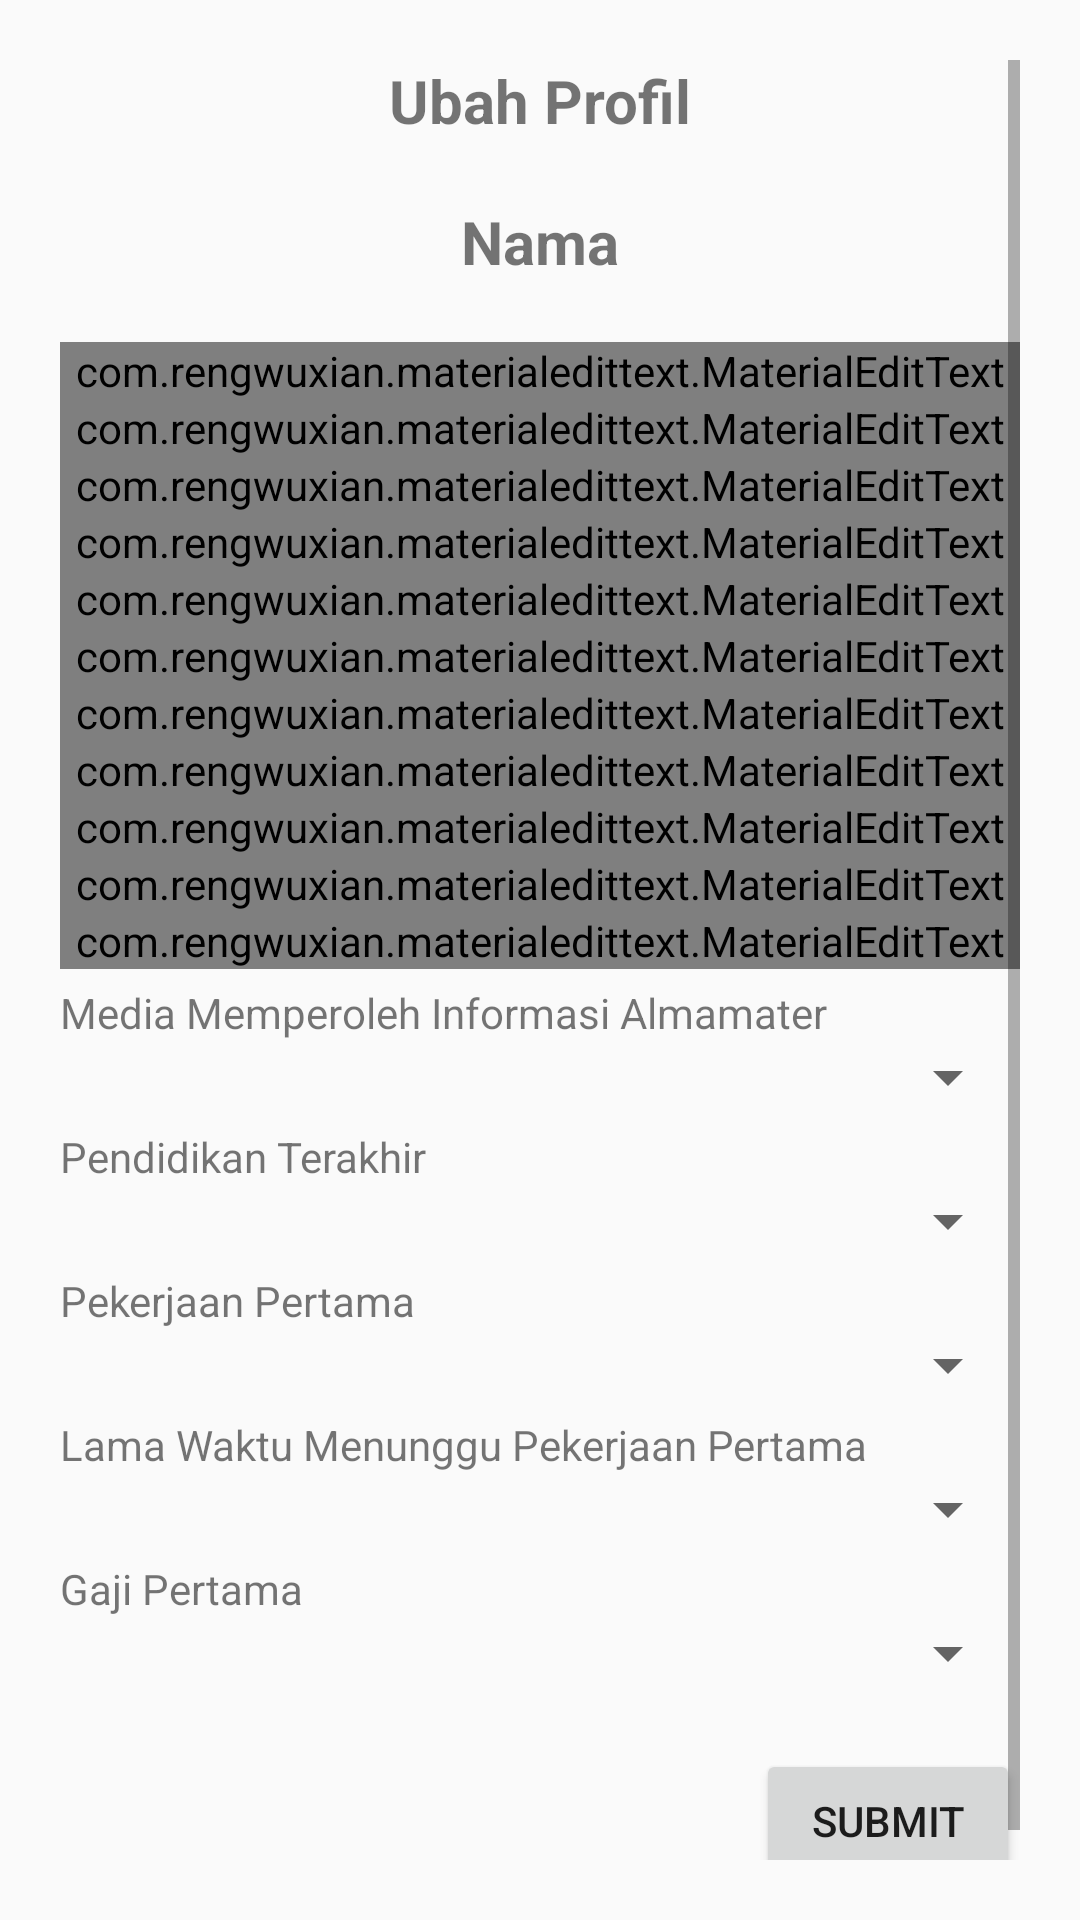

This screen was rendered from an Android layout file. Write that file and the resources it references.
<!-- AndroidManifest.xml: application theme AppTheme -->
<!-- res/layout/activity_profil_ubah.xml -->
<?xml version="1.0" encoding="utf-8"?>
<ScrollView
    xmlns:android="http://schemas.android.com/apk/res/android"
    xmlns:app="http://schemas.android.com/apk/res-auto"
    xmlns:tools="http://schemas.android.com/tools"
    android:layout_width="match_parent"
    android:layout_height="match_parent"
    android:padding="20dp"
    tools:context=".ProfilData.ProfilUbahActivity">

    <LinearLayout
        android:layout_width="match_parent"
        android:layout_height="wrap_content"
        android:orientation="vertical">

        <TextView
            android:layout_width="match_parent"
            android:layout_height="wrap_content"
            android:text="Ubah Profil"
            android:textStyle="bold"
            android:textSize="20sp"
            android:textAlignment="center"
            android:layout_marginBottom="20dp"/>
        <TextView
            android:id="@+id/tv_name_profil"
            android:layout_width="match_parent"
            android:layout_height="wrap_content"
            android:text="Nama"
            android:textStyle="bold"
            android:textSize="20sp"
            android:textAlignment="center"
            android:layout_marginBottom="20dp"/>

        <com.rengwuxian.materialedittext.MaterialEditText
            android:id="@+id/et_jk_edit"
            app:met_floatingLabel="highlight"
            app:met_floatingLabelText="Jenis Kelamin(P/L)"
            android:layout_width="match_parent"
            android:layout_height="wrap_content"
            android:hint="Jenis Kelamin(P/L)"/>

        <com.rengwuxian.materialedittext.MaterialEditText
            android:id="@+id/et_tempat_lahir_edit"
            android:layout_width="match_parent"
            android:layout_height="wrap_content"
            app:met_floatingLabel="highlight"
            app:met_floatingLabelText="Tempat Lahir"
            android:hint="Tempat Lahir"/>

        <com.rengwuxian.materialedittext.MaterialEditText
            android:id="@+id/et_tanggal_lahir_edit"
            android:layout_width="match_parent"
            android:layout_height="wrap_content"
            app:met_floatingLabel="highlight"
            android:inputType="date"
            app:met_floatingLabelText="Tanggal Lahir(hh-bb-yyyy)"
            android:hint="Tanggal Lahir(hh-bb-yyyy)"/>

        <com.rengwuxian.materialedittext.MaterialEditText
            android:id="@+id/et_masuk_kuliah_edit"
            android:layout_width="match_parent"
            android:layout_height="wrap_content"
            app:met_floatingLabel="highlight"
            android:inputType="number"
            app:met_floatingLabelText="Tahun Masuk Kuliah (yyyy)"
            android:hint="Tahun Masuk Kuliah (yyyy)"/>

        <com.rengwuxian.materialedittext.MaterialEditText
            android:id="@+id/et_lulus_kuliah_edit"
            android:layout_width="match_parent"
            android:layout_height="wrap_content"
            app:met_floatingLabel="highlight"
            app:met_floatingLabelText="Tahun Lulus Kuliah (yyyy)"
            android:inputType="number"
            android:hint="Tahun Lulus Kuliah (yyyy)"/>

        <com.rengwuxian.materialedittext.MaterialEditText
            android:id="@+id/et_IPK_edit"
            android:layout_width="match_parent"
            android:layout_height="wrap_content"
            app:met_floatingLabel="highlight"
            app:met_floatingLabelText="IPK"
            android:inputType="numberDecimal"
            android:hint="IPK"/>

        <com.rengwuxian.materialedittext.MaterialEditText
            android:id="@+id/et_alamat_rumah_edit"
            android:layout_width="match_parent"
            android:layout_height="wrap_content"
            app:met_floatingLabel="highlight"
            app:met_floatingLabelText="Alamat Rumah"
            android:hint="Alamat Rumah"/>

        <com.rengwuxian.materialedittext.MaterialEditText
            android:id="@+id/et_nama_instansi_edit"
            android:layout_width="match_parent"
            android:layout_height="wrap_content"
            app:met_floatingLabel="highlight"
            app:met_floatingLabelText="Nama Instansi"
            android:hint="Nama Instansi"/>

        <com.rengwuxian.materialedittext.MaterialEditText
            android:id="@+id/et_alamat_instansi_edit"
            android:layout_width="match_parent"
            android:layout_height="wrap_content"
            app:met_floatingLabel="highlight"
            app:met_floatingLabelText="Alamat Instansi"
            android:hint="Alamat Instansi"/>

        <com.rengwuxian.materialedittext.MaterialEditText
            android:id="@+id/et_hp_edit"
            android:layout_width="match_parent"
            android:layout_height="wrap_content"
            app:met_floatingLabel="highlight"
            android:inputType="number"
            app:met_floatingLabelText="HP"
            android:hint="HP"/>

        <com.rengwuxian.materialedittext.MaterialEditText
            android:id="@+id/et_jabatan_edit"
            android:layout_width="match_parent"
            android:layout_height="wrap_content"
            app:met_floatingLabel="highlight"
            app:met_floatingLabelText="Jabatan"
            android:hint="Jabatan"/>

        <TextView
            android:id="@+id/tv_informasi_edit"
            android:layout_width="wrap_content"
            android:layout_height="wrap_content"
            android:layout_marginTop="5dp"
            android:text="Media Memperoleh Informasi Almamater"/>
        <Spinner
            android:id="@+id/sp_info_edit"
            android:layout_width="match_parent"
            android:layout_height="wrap_content"/>

        <TextView
            android:id="@+id/tv_pendidikan_edit"
            android:layout_width="wrap_content"
            android:layout_height="wrap_content"
            android:layout_marginTop="5dp"
            android:text="Pendidikan Terakhir"/>
        <Spinner
            android:id="@+id/sp_pendidikan_edit"
            android:layout_width="match_parent"
            android:layout_height="wrap_content"/>

        <TextView
            android:id="@+id/tv_pekerjaan_edit"
            android:layout_width="wrap_content"
            android:layout_height="wrap_content"
            android:layout_marginTop="5dp"
            android:text="Pekerjaan Pertama"/>
        <Spinner
            android:id="@+id/sp_pekerjaan_edit"
            android:layout_width="match_parent"
            android:layout_height="wrap_content"/>

        <TextView
            android:id="@+id/tv_waktu_edit"
            android:layout_width="wrap_content"
            android:layout_height="wrap_content"
            android:layout_marginTop="5dp"
            android:text="Lama Waktu Menunggu Pekerjaan Pertama"/>
        <Spinner
            android:id="@+id/sp_waktu_edit"
            android:layout_width="match_parent"
            android:layout_height="wrap_content"/>

        <TextView
            android:id="@+id/tv_gaji_edit"
            android:layout_width="wrap_content"
            android:layout_height="wrap_content"
            android:layout_marginTop="5dp"
            android:text="Gaji Pertama"/>
        <Spinner
            android:id="@+id/sp_gaji_edit"
            android:layout_width="match_parent"
            android:layout_height="wrap_content"/>

        <Button
            android:id="@+id/submit_profil_edit"
            android:layout_width="wrap_content"
            android:layout_height="wrap_content"
            android:layout_marginTop="20dp"
            android:layout_marginBottom="20dp"
            android:text="Submit"
            android:layout_gravity="right"/>


    </LinearLayout>
</ScrollView>
<!-- resources referenced by this layout -->
<resources>
  <style name="AppTheme" parent="Theme.AppCompat.Light.DarkActionBar">
          
          <item name="colorPrimary">#23a463</item>
          <item name="colorPrimaryDark">#23a463</item>
          <item name="colorAccent">@color/colorAccent</item>
      </style>
  <!-- not gathered from this repository: default colours our renderer supplied (Android Studio template values) -->
  <color name="colorAccent">#FF03DAC5</color>
</resources>
